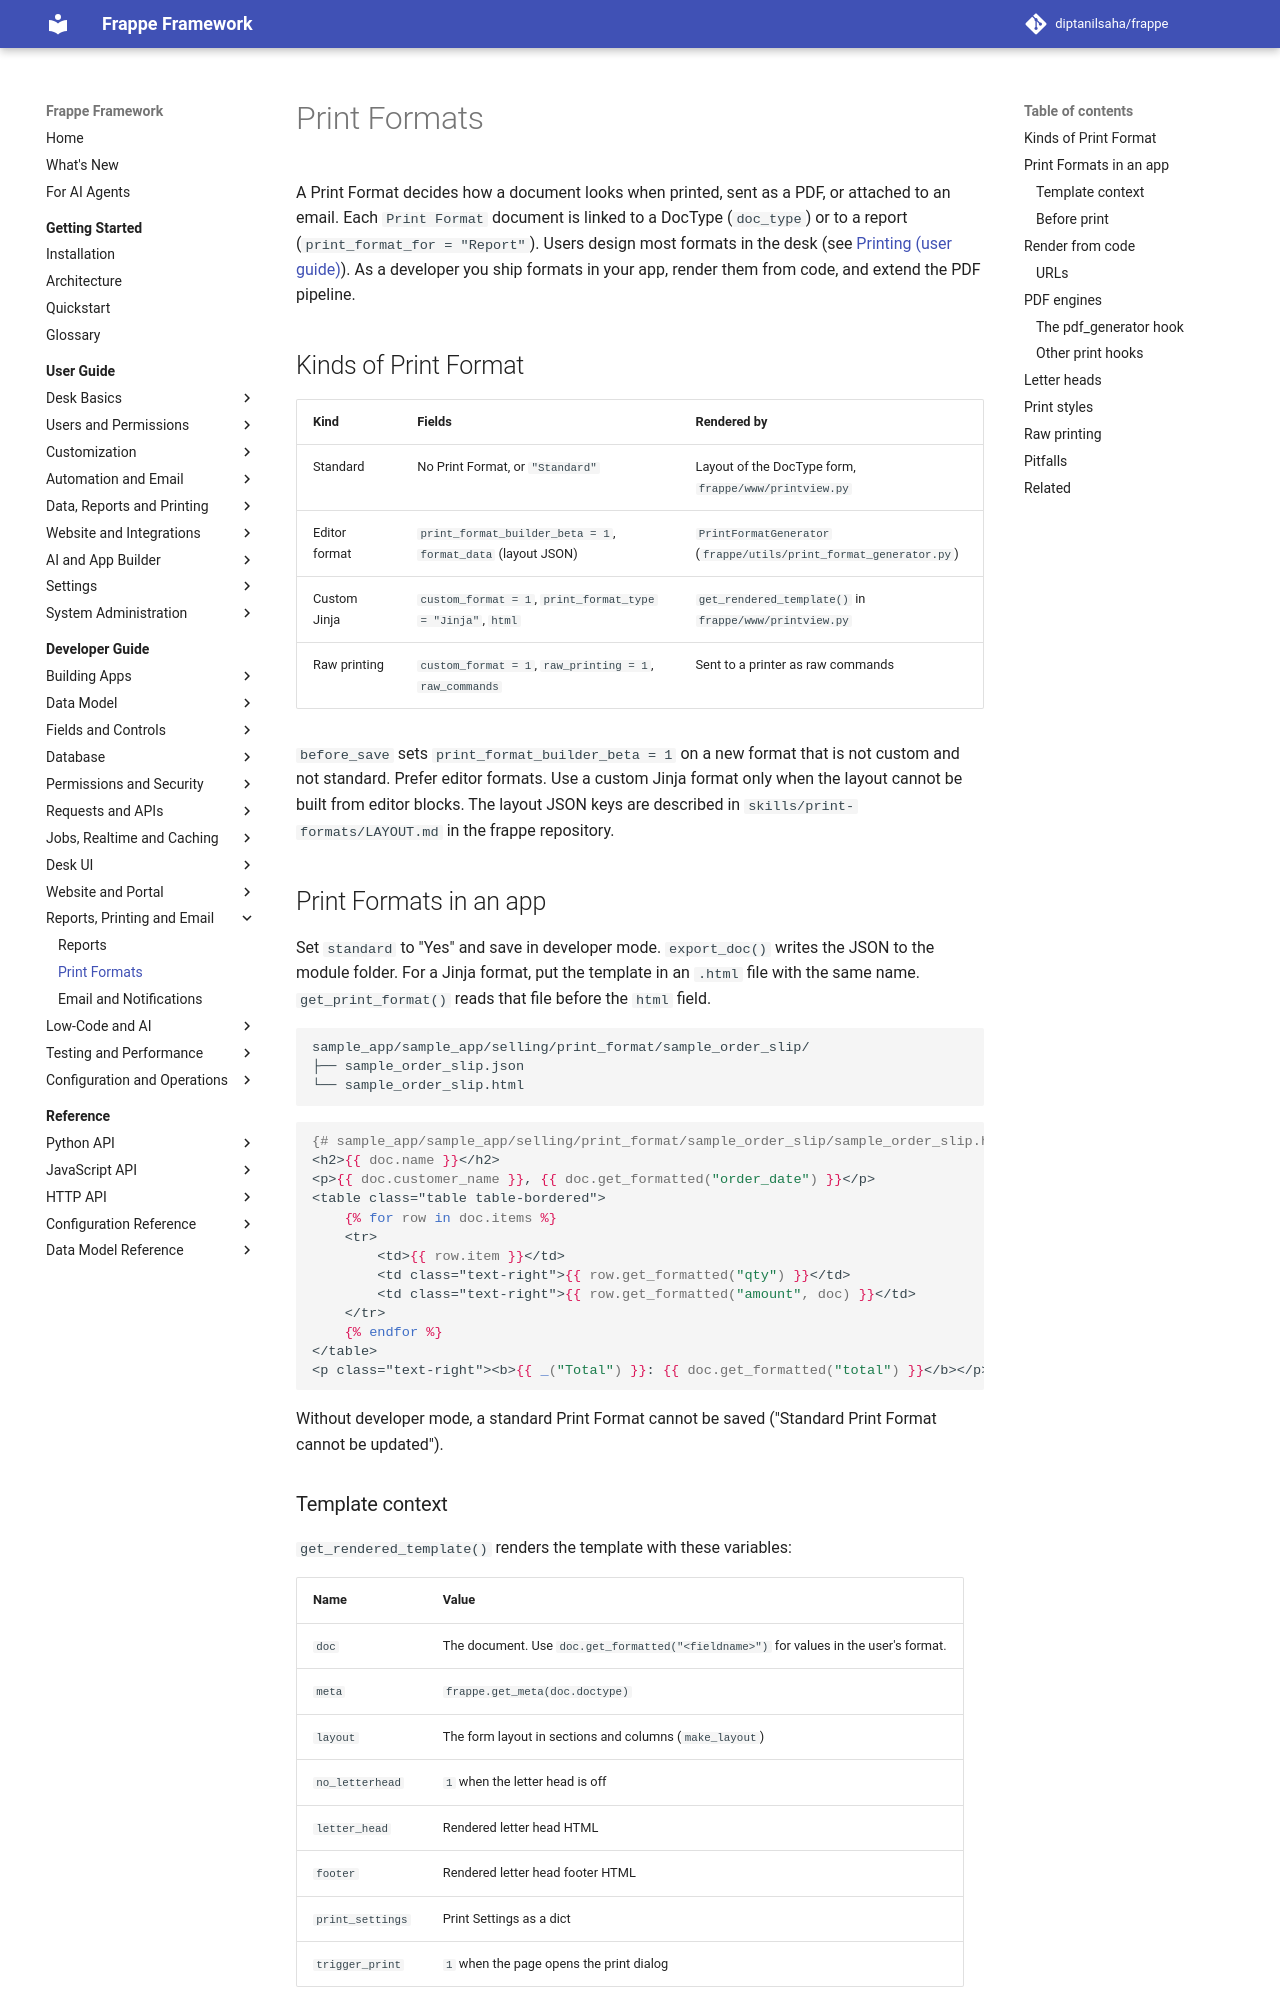

repository: diptanilsaha/frappe · page: develop/developer-guide/output/print-formats/index.html · generator: mkdocs

---
title: Print Formats
description: Ship Print Formats in an app, write Jinja print templates, render HTML or PDF with frappe.get_print, choose the PDF engine and add one with the pdf_generator hook.
version: develop
sources:
  - frappe/utils/print_utils.py
  - frappe/utils/pdf.py
  - frappe/utils/print_format.py
  - frappe/utils/print_format_generator.py
  - frappe/utils/pdf_generator/pluto.py
  - frappe/utils/pdf_generator/browser.py
  - frappe/www/printview.py
  - frappe/printing/doctype/print_format/print_format.py
  - frappe/printing/doctype/print_format/print_format.json
  - frappe/printing/doctype/print_settings/print_settings.json
  - frappe/printing/typst_renderer.md
  - frappe/patches/v17_0/switch_wkhtmltopdf_to_chrome.py
  - frappe/website/page_renderers/print_page.py
  - frappe/hooks.py
  - skills/print-formats/SKILL.md
  - skills/print-formats/LAYOUT.md
---

# Print Formats

A Print Format decides how a document looks when printed, sent as a PDF, or attached to an email. Each `Print Format` document is linked to a DocType (`doc_type`) or to a report (`print_format_for = "Report"`). Users design most formats in the desk (see [Printing (user guide)](../../user-guide/data-and-reports/printing.md)). As a developer you ship formats in your app, render them from code, and extend the PDF pipeline.

## Kinds of Print Format

| Kind | Fields | Rendered by |
|---|---|---|
| Standard | No Print Format, or `"Standard"` | Layout of the DocType form, `frappe/www/printview.py` |
| Editor format | `print_format_builder_beta = 1`, `format_data` (layout JSON) | `PrintFormatGenerator` (`frappe/utils/print_format_generator.py`) |
| Custom Jinja | `custom_format = 1`, `print_format_type = "Jinja"`, `html` | `get_rendered_template()` in `frappe/www/printview.py` |
| Raw printing | `custom_format = 1`, `raw_printing = 1`, `raw_commands` | Sent to a printer as raw commands |

`before_save` sets `print_format_builder_beta = 1` on a new format that is not custom and not standard. Prefer editor formats. Use a custom Jinja format only when the layout cannot be built from editor blocks. The layout JSON keys are described in `skills/print-formats/LAYOUT.md` in the frappe repository.

## Print Formats in an app

Set `standard` to "Yes" and save in developer mode. `export_doc()` writes the JSON to the module folder. For a Jinja format, put the template in an `.html` file with the same name. `get_print_format()` reads that file before the `html` field.

```text
sample_app/sample_app/selling/print_format/sample_order_slip/
├── sample_order_slip.json
└── sample_order_slip.html
```

```jinja
{# sample_app/sample_app/selling/print_format/sample_order_slip/sample_order_slip.html #}
<h2>{{ doc.name }}</h2>
<p>{{ doc.customer_name }}, {{ doc.get_formatted("order_date") }}</p>
<table class="table table-bordered">
	{% for row in doc.items %}
	<tr>
		<td>{{ row.item }}</td>
		<td class="text-right">{{ row.get_formatted("qty") }}</td>
		<td class="text-right">{{ row.get_formatted("amount", doc) }}</td>
	</tr>
	{% endfor %}
</table>
<p class="text-right"><b>{{ _("Total") }}: {{ doc.get_formatted("total") }}</b></p>
```

Without developer mode, a standard Print Format cannot be saved ("Standard Print Format cannot be updated").
